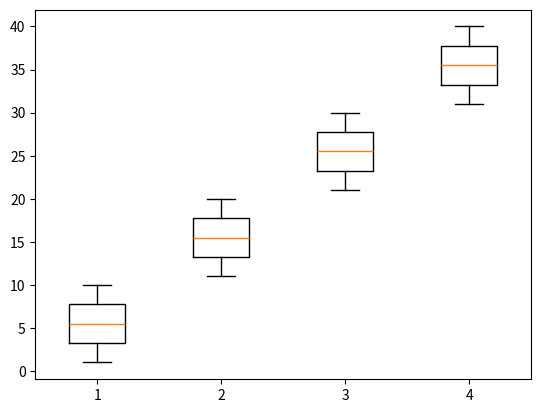

Generate this figure with matplotlib:
# -*- coding: utf-8 -*-
"""
Created on Sun Mar  8 08:40:56 2020

[redacted]
"""
import numpy as np
from scipy import stats 
import matplotlib.pyplot as plt 
sample1 = np.arange(1,11,1)
sample2 = np.arange(11,21,1)
sample3 = np.arange(21,31,1)
sample4 = np.arange(31,41,1)

boxplot_data = [sample1,sample2,sample3,sample4]
plt.boxplot(boxplot_data)
plt.show()

anova = stats.f_oneway(sample1,sample2,sample3,sample4)
print(anova)